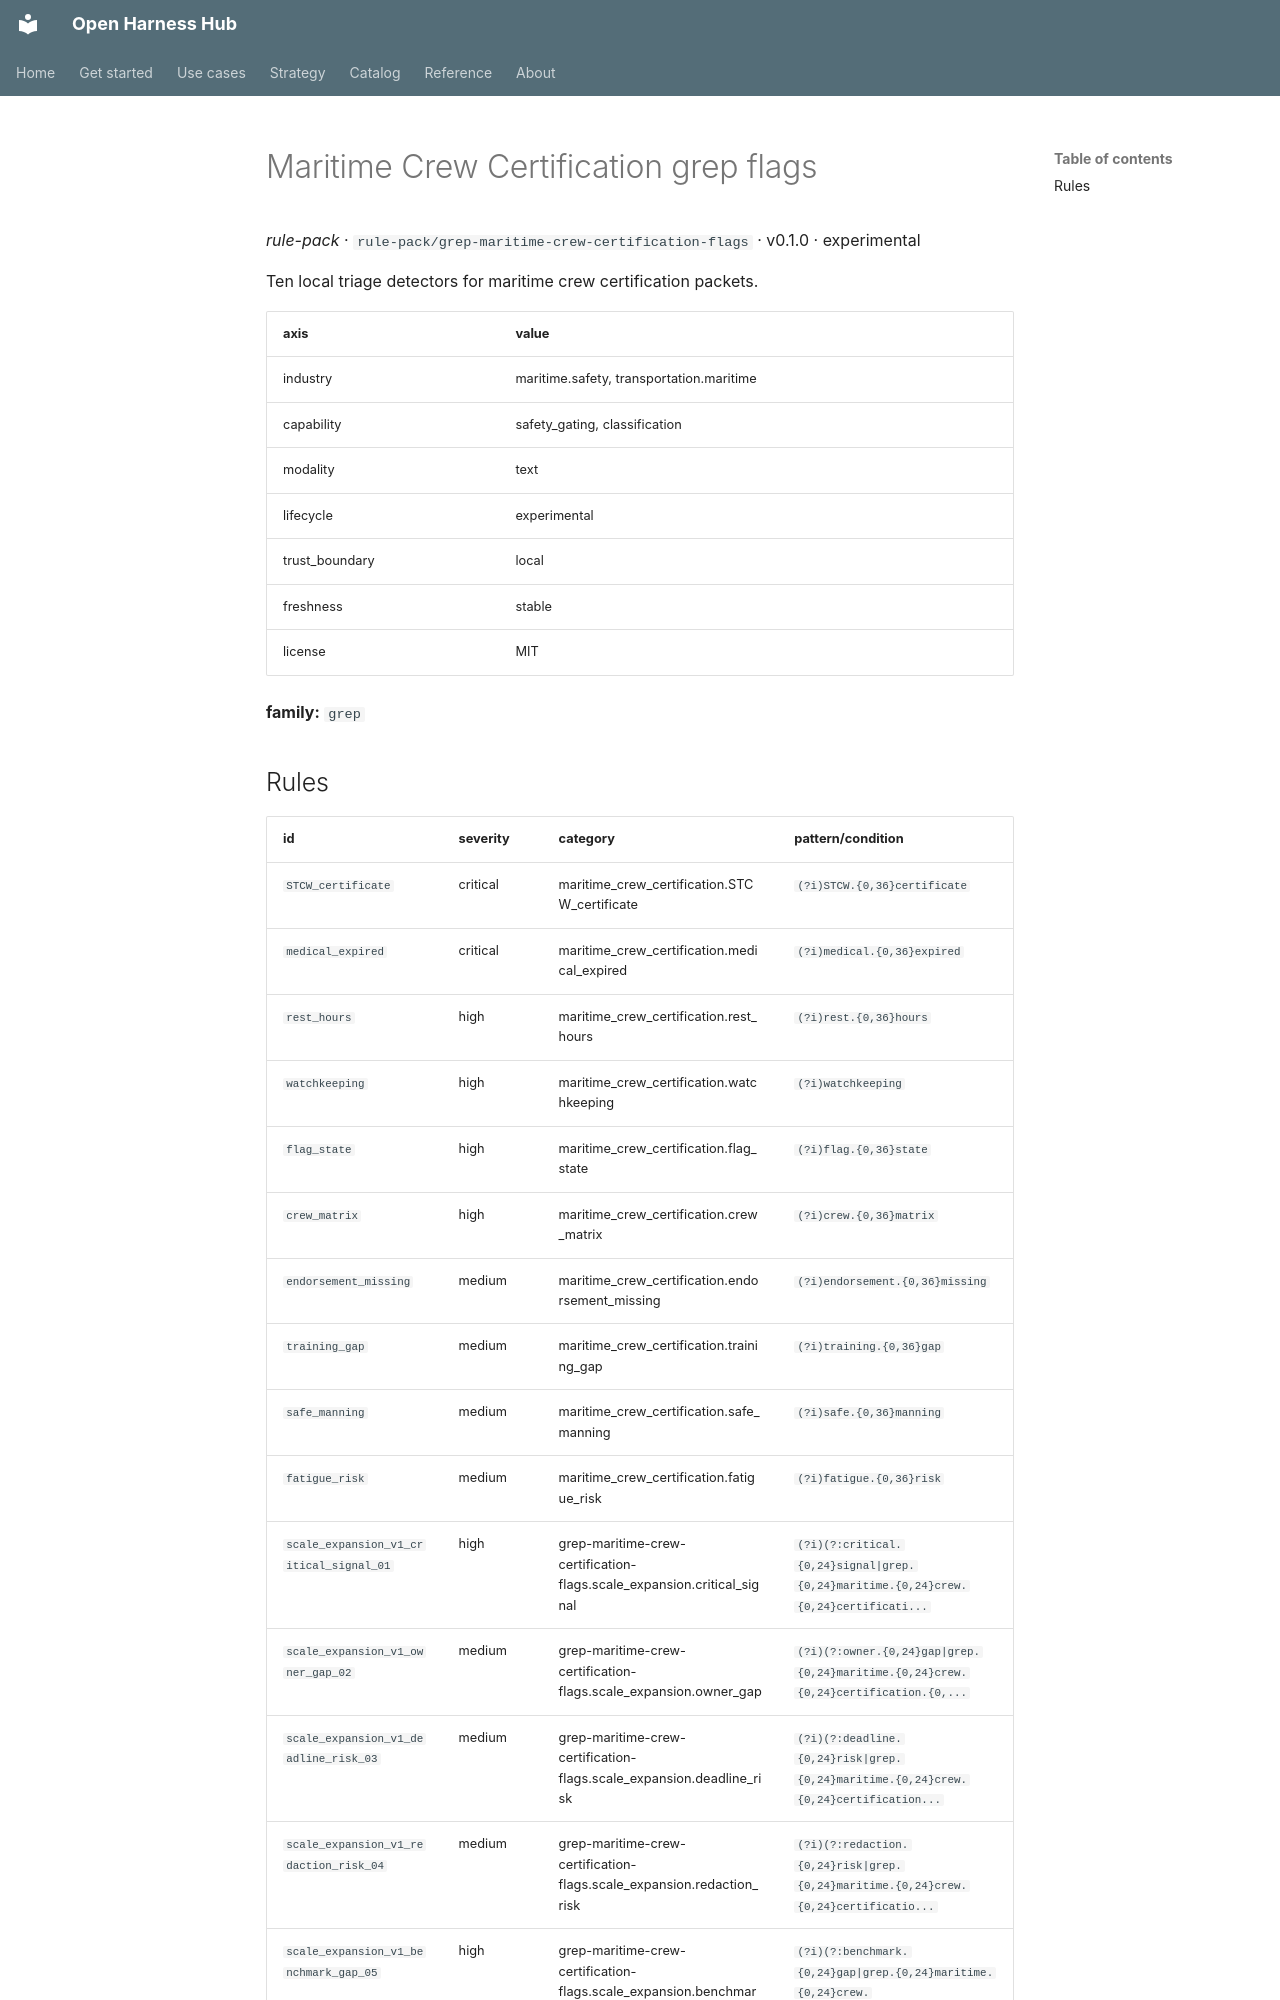

repository: Amarel-Taylor-Scott/open-harness-hub · page: catalog/rule-pack_grep-maritime-crew-certification-flags/index.html · generator: mkdocs

# Maritime Crew Certification grep flags

*rule-pack* · `rule-pack/grep-maritime-crew-certification-flags` · v0.1.0 · experimental

Ten local triage detectors for maritime crew certification packets.

| axis | value |
|---|---|
| industry | maritime.safety, transportation.maritime |
| capability | safety_gating, classification |
| modality | text |
| lifecycle | experimental |
| trust_boundary | local |
| freshness | stable |
| license | MIT |



**family:** `grep`
